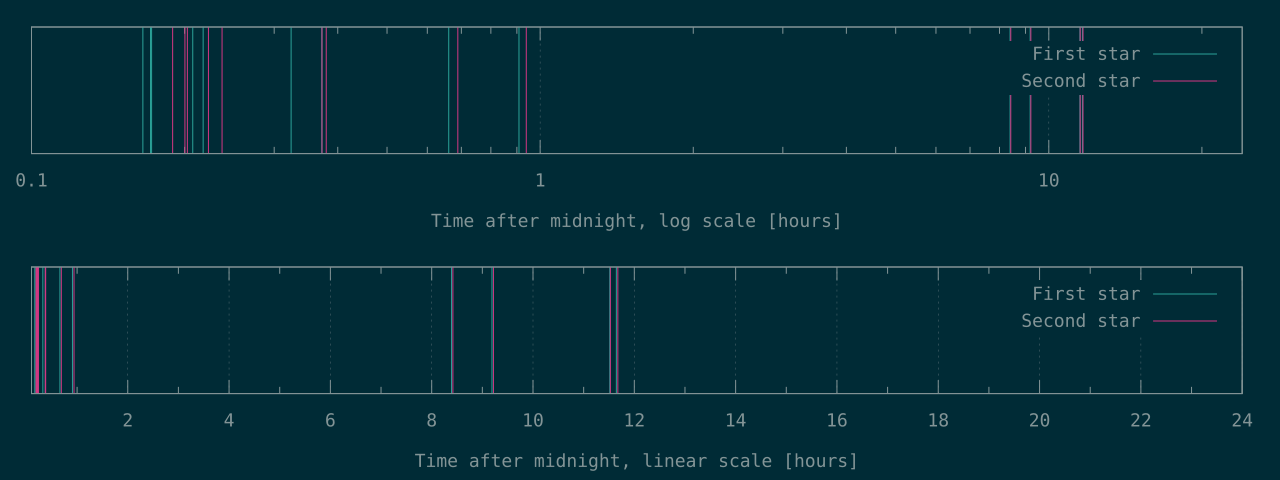

Source data for this figure (header and first rows):
596	682
617	721
620	729
747	802
783	853
1166	1341
1340	1367
2380	2480
3271	3381
30211	30307
33084	33189
41459	41497
41924	42029
